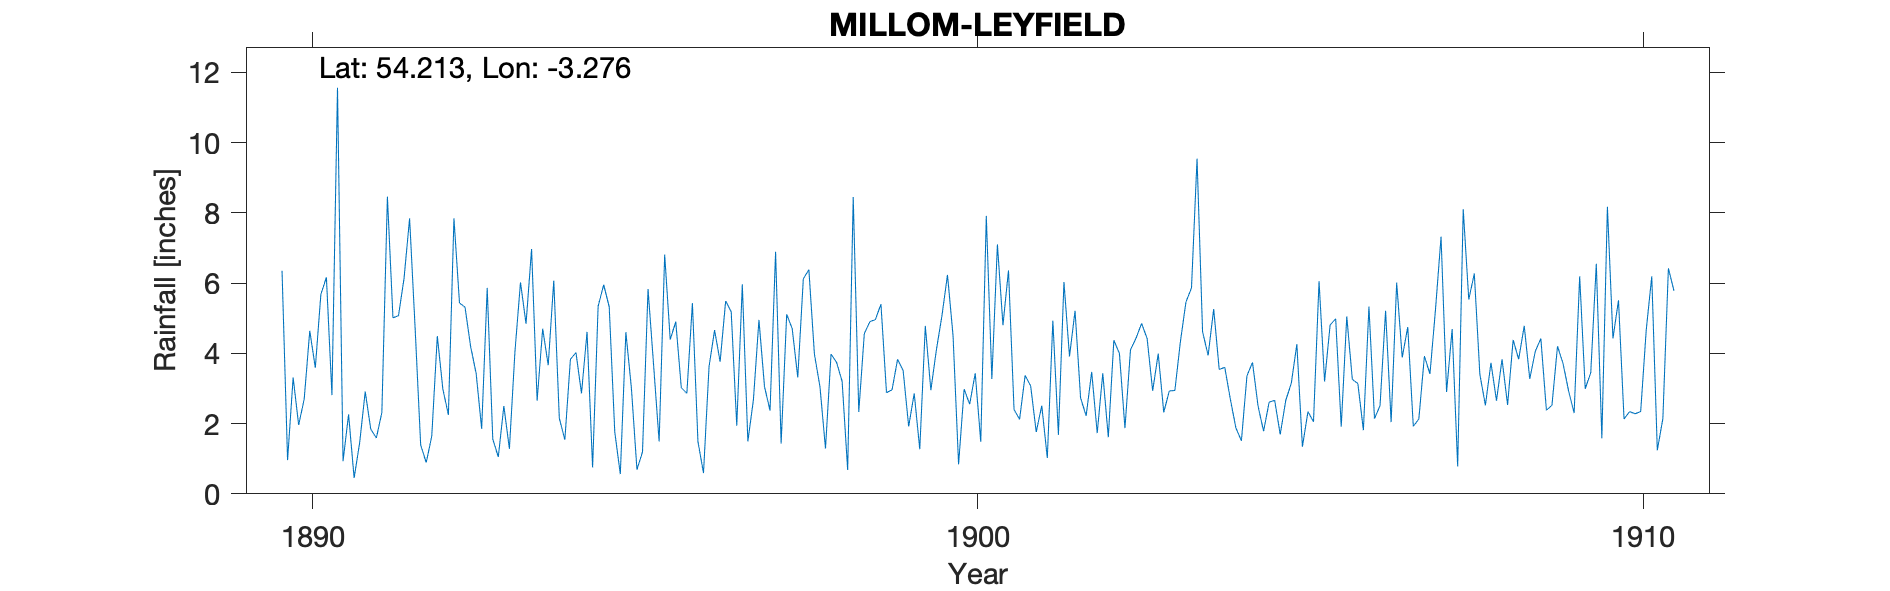

The data file committed next to this chart (first rows):
MILLOM LEYFIELD, , , , , , , , , , , , , , , , , , , , , , , 
Grid ref, SD169805, Long, -3.276, Lat, 54.21, Elevation, 81, ft, , , , , , , , , , , , , , , 
Station no, RR2748, , , , , , , , , , , , , , , , , , , , , , 
, 1890, 1891, 1892, 1893, 1894, 1895, 1896, 1897, 1898, 1899, 1900, 1901, 1902, 1903, 1904, 1905, 1906, 1907, 1908, 1909, 1910, 1911, 1912
January, 6.35, 2.26, 4.72, 1.85, 3.66, 1.76, 3.02, 1.49, 3.98, 5.4, 6.23, 2.4, 2.73, 4.42, 5.26, 1.69, 5.05, 1.92, 3.4, 2.38, 4.42, , 
February, 0.96, 0.45, 1.39, 5.86, 6.07, 0.56, 2.86, 2.67, 3.05, 2.88, 4.51, 2.12, 2.22, 2.93, 3.54, 2.66, 3.26, 2.13, 2.52, 2.52, 5.51, , 
March, 3.31, 1.46, 0.89, 1.56, 2.15, 4.6, 5.43, 4.95, 1.29, 2.96, 0.84, 3.37, 3.47, 3.99, 3.6, 3.15, 3.14, 3.92, 3.73, 4.2, 2.13, , 
April, 1.96, 2.91, 1.64, 1.05, 1.54, 3.01, 1.49, 3.05, 3.98, 3.83, 2.98, 3.07, 1.73, 2.32, 2.7, 4.26, 1.81, 3.41, 2.65, 3.71, 2.34, , 
May, 2.7, 1.84, 4.49, 2.5, 3.83, 0.69, 0.59, 2.37, 3.74, 3.51, 2.55, 1.76, 3.43, 2.93, 1.88, 1.34, 5.33, 5.24, 3.83, 2.93, 2.28, , 
June, 4.64, 1.59, 2.98, 1.28, 4.02, 1.19, 3.62, 6.89, 3.2, 1.92, 3.43, 2.51, 1.61, 2.94, 1.51, 2.34, 2.14, 7.32, 2.53, 2.3, 2.34, , 
July, 3.59, 2.31, 2.25, 4.05, 2.86, 5.83, 4.66, 1.43, 0.68, 2.86, 1.48, 1.02, 4.37, 4.33, 3.36, 2.05, 2.51, 2.9, 4.38, 6.19, 4.66, , 
August, 5.68, 8.46, 7.84, 6.02, 4.61, 3.67, 3.76, 5.11, 8.45, 1.27, 7.91, 4.93, 4, 5.46, 3.74, 6.05, 5.21, 4.69, 3.83, 2.99, 6.19, , 
September, 6.16, 5.01, 5.43, 4.84, 0.75, 1.49, 5.49, 4.7, 2.33, 4.78, 3.27, 1.68, 1.87, 5.86, 2.5, 3.2, 2.04, 0.78, 4.78, 3.45, 1.24, , 
October, 2.81, 5.07, 5.31, 6.97, 5.34, 6.81, 5.18, 3.31, 4.56, 2.95, 7.1, 6.03, 4.1, 9.54, 1.78, 4.81, 6.01, 8.1, 3.27, 6.55, 2.14, , 
November, 11.56, 6.13, 4.2, 2.65, 5.95, 4.39, 1.94, 6.12, 4.9, 4.1, 4.8, 3.91, 4.43, 4.61, 2.61, 4.98, 3.88, 5.53, 4.06, 1.58, 6.42, , 
December, 0.93, 7.84, 3.43, 4.7, 5.32, 4.9, 5.96, 6.38, 4.96, 5.07, 6.36, 5.21, 4.85, 3.94, 2.66, 1.91, 4.75, 6.27, 4.42, 8.17, 5.78, , 
Total, 50.65, 45.33, 44.57, 43.33, 46.1, 38.9, 44, 48.47, 45.12, 41.53, 51.46, 38.01, 38.81, 53.27, 35.14, 38.44, 45.13, 52.21, 43.4, 46.97, 45.45, , 
